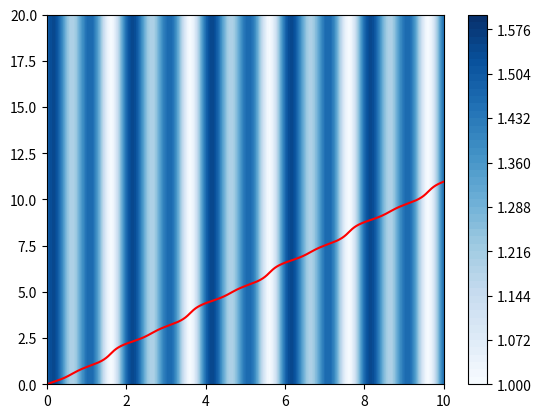

Source code (Python):
import matplotlib.pyplot as plt, numpy as np

def refractiveIndex(x: float | int, y: float | int = 0) -> float | int:
	return 1.3 + 0.1 * np.sin(np.pi * x) + 0.2 * np.sin(2 * np.pi * x + np.pi / 4)

x_i, y_i = 0, 0
x_f, y_f = 10, 20
delta_x, delta_y = 1e-5, 1e-5
ang_i = np.pi / 4 - 0.1

x = np.arange(x_i, x_f + delta_x, delta_x)
# y = np.arange(y_i, y_f + delta_y, delta_y)
y = np.linspace(y_i, y_f, 2)
xx, yy = np.meshgrid(x, y)
ref_ind = refractiveIndex(xx, yy)

all_x, all_y = [x_i], [y_i]

denom = (refractiveIndex(x_i) * np.sin(ang_i)) ** 2

for k in range(1, int((x_f - x_i) / delta_x + 1)):
	all_x.append(all_x[-1] + delta_x)
	all_y.append(all_y[-1] + delta_x / np.sqrt(refractiveIndex(x_i + k * delta_x) ** 2 / denom - 1))

plt.contourf(xx, yy, ref_ind, levels=np.linspace(1, 1.6, 51), cmap="Blues")
plt.colorbar()
# plt.scatter((x_i, x_f), (y_i, y_f), color='g')
plt.plot(all_x, all_y, color='r')
plt.show()
